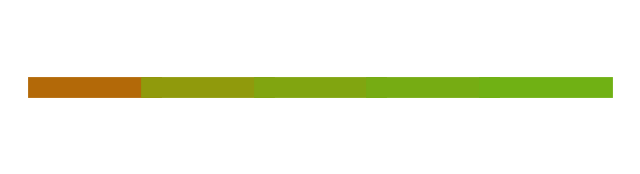

This chart was generated by the following Python code:
import matplotlib.pyplot as plt
from matplotlib.colors import LinearSegmentedColormap

colors = [(0, "#fe0000"), (0.30, "#93990c"), (1, "#00ff31")]  # Positions and colors
cmap = LinearSegmentedColormap.from_list("custom_gradient", colors)


def get_color_from_gradient(cmap, param):
    return cmap(param)


# No nested solving
# params = [0.7057, 0.7048, 0.7043, 0.713, 0.7129]
# params = [0.4043, 0.4796, 0.528, 0.5558, 0.565]
# params = [0.1905, 0.2892, 0.3677, 0.4249, 0.4606]
# params = [0.1083, 0.1744, 0.2593, 0.3341]
# params = [0.058, 0.1028, 0.1668]

# Nested solving
# params = [0.7057, 0.7048, 0.7043, 0.713, 0.7129]
# params = [0.4043, 0.4796, 0.528, 0.5558, 0.565]
params = [0.2085, 0.3092, 0.3834, 0.4352, 0.4666]
# params = [0.1478, 0.2218, 0.3082, 0.3721]
# params = [0.1109, 0.1775, 0.2530]

colors = [get_color_from_gradient(cmap, p) for p in params]

for i, color in enumerate(colors):
    # print(f"Param: {params[i]}, Color: {color}")
    # transofrm the rgb color in hex
    colors[i] = "#{:02x}{:02x}{:02x}".format(
        int(color[0] * 255), int(color[1] * 255), int(color[2] * 255)
    )
    print(f"Param: {params[i]}, Color: {colors[i]}")

# Plotting the colors to visualize the gradient
plt.figure(figsize=(8, 2))
for i, color in enumerate(colors):
    plt.plot([i, i + 1], [1, 1], color=color, linewidth=15)
# plt.xlim(0, 10)
plt.axis("off")
plt.show()
